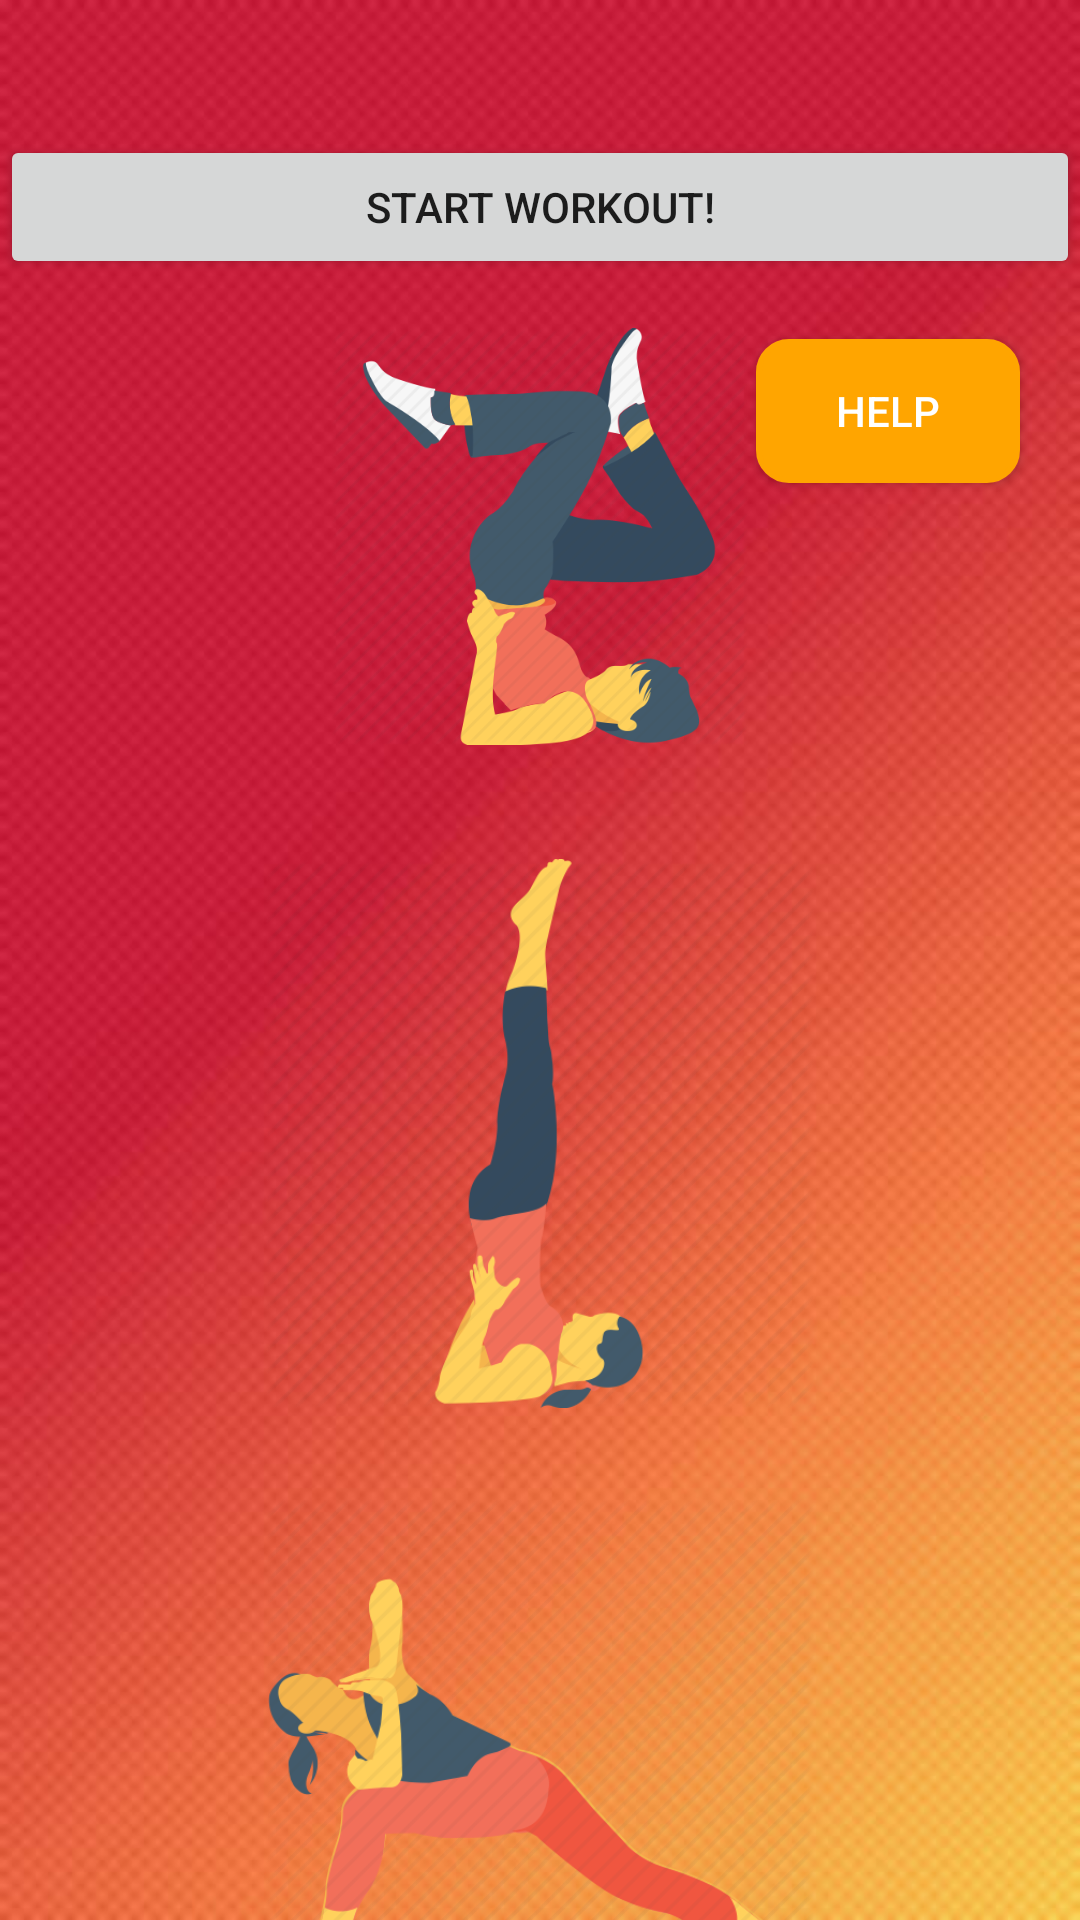

This screen was rendered from an Android layout file. Write that file and the resources it references.
<!-- AndroidManifest.xml: application theme AppTheme -->
<!-- res/layout/activity_individualht.xml -->
<?xml version="1.0" encoding="utf-8"?>

<RelativeLayout xmlns:android="http://schemas.android.com/apk/res/android"
    xmlns:app="http://schemas.android.com/apk/res-auto"
    xmlns:tools="http://schemas.android.com/tools"
    android:id="@+id/container"
    android:layout_width="match_parent"
    android:layout_height="match_parent"
    tools:context=".individualht"
    android:background="@drawable/bg">


    <LinearLayout
        android:layout_width="match_parent"
        android:layout_height="match_parent"
        android:orientation="vertical">

        <TextView
            android:id="@+id/helptext"
            android:layout_width="wrap_content"
            android:layout_height="15dp"
            android:layout_gravity="left"
            android:layout_marginLeft="140dp"
            android:layout_marginTop="30dp"
            android:text=""
            android:textAppearance="@style/TextAppearance.AppCompat.Body1"
            android:textColor="#FFD700"
            android:textSize="20sp"
            android:textStyle="normal|bold|italic" />

        <Button
            android:id="@+id/button_start"
            android:layout_width="match_parent"
            android:layout_height="wrap_content"
            android:onClick="startSWorkout"
            android:text="Start workout!" />

        <Button
            android:id="@+id/llinkButton"
            android:layout_width="wrap_content"
            android:layout_height="wrap_content"
            android:layout_gravity="right"
            android:textColor="#FFFFFF"
            android:background="@drawable/button_border"
            android:text="Help"
            android:layout_margin="20dp"
            android:onClick="helpButtonPressed2"/>


        <ImageButton
            android:id="@+id/cooldown0"
            android:layout_width="139dp"
            android:layout_height="155dp"
            android:layout_gravity="center"
            android:layout_marginTop="-80dp"
            android:background="@android:color/transparent"
            android:scaleType="centerInside"
            app:srcCompat="@drawable/w11" />

        <ImageButton
            android:id="@+id/cooldown1"
            android:layout_width="183dp"
            android:layout_height="183dp"
            android:layout_gravity="center"
            android:layout_marginTop="30dp"
            android:background="@android:color/transparent"
            android:scaleType="centerInside"
            app:srcCompat="@drawable/fit"/>
        <ImageButton
            android:id="@+id/cooldown2"
            android:layout_width="183dp"
            android:layout_height="183dp"
            android:layout_gravity="center"
            android:layout_marginTop="30dp"
            android:background="@android:color/transparent"
            android:scaleType="centerInside"
            app:srcCompat="@drawable/w12"/>

        <ImageButton
            android:id="@+id/homebutton"
            android:layout_width="97dp"
            android:layout_height="55dp"
            android:layout_gravity="end"
            android:layout_marginStart="183dp"
            android:layout_marginTop="-15dp"
            android:adjustViewBounds="true"
            android:background="@android:color/transparent"
            android:onClick="homButtonClicked"
            android:scaleType="fitCenter"
            app:srcCompat="@drawable/ic_home_black_24dp" />


        <TextView
            android:id="@+id/nxttext"
            android:layout_width="wrap_content"
            android:layout_height="34dp"
            android:layout_below="@+id/homebutton"
            android:layout_gravity="right"
            android:layout_marginTop="-18dp"
            android:text="home page"
            android:textColor="#ffff"
            android:textSize="20sp"

            />

    </LinearLayout>
</RelativeLayout>
<!-- resources referenced by this layout -->
<resources>
  <!-- drawable bg: jpeg bitmap (drawable, 54290 bytes) -->
  <!-- drawable button_border (drawable) -->
  <?xml version="1.0" encoding="utf-8"?>
  
  <selector xmlns:android="http://schemas.android.com/apk/res/android">
      <item>
          <shape android:shape="rectangle">
              <stroke android:color="#FFA500" android:width="2dp"/>
              <corners android:radius="10dp"/>
              <solid android:color="#FFA500" />
              
          </shape>
      </item>
  </selector>
  <!-- drawable fit: png bitmap (drawable, 22490 bytes) -->
  <!-- drawable w11: png bitmap (drawable, 34785 bytes) -->
  <!-- drawable w12: png bitmap (drawable, 29558 bytes) -->
  <style name="AppTheme" parent="Theme.AppCompat.Light.NoActionBar">
          
          <item name="colorPrimary">@color/colorPrimary</item>
          <item name="colorPrimaryDark">@color/colorPrimaryDark</item>
          <item name="colorAccent">@color/colorAccent</item>
          <item name="windowNoTitle">true</item>
          <item name="windowActionBar">false</item>
  
      </style>
  <color name="colorPrimary">#3F51B5</color>
  <color name="colorPrimaryDark">#303F9F</color>
  <color name="colorAccent">#FF4081</color>
</resources>
